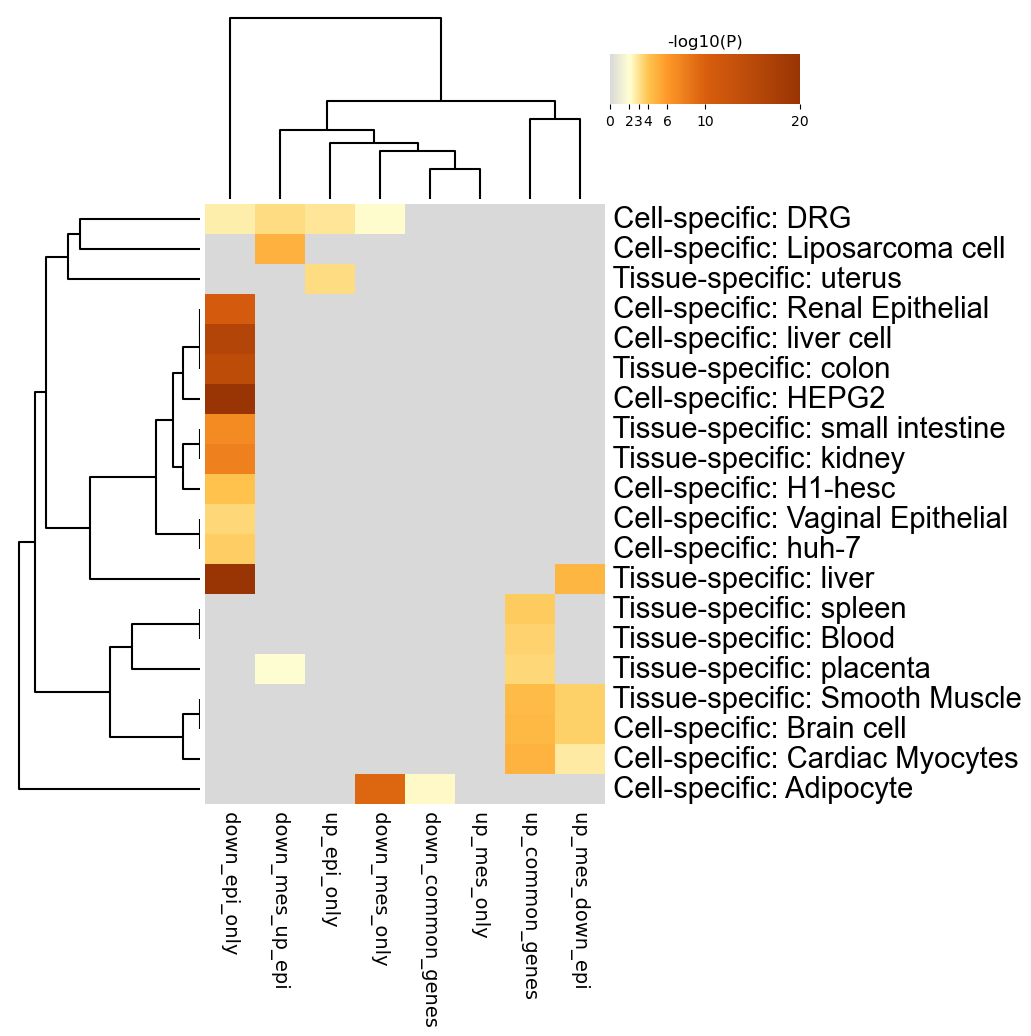

The file beside this chart, header and first rows:
GO, Description, _LogP_down_common_genes, _LogP_down_epi_only, _LogP_down_mes_only, _LogP_down_mes_up_epi, _LogP_up_common_genes, _LogP_up_epi_only, _LogP_up_mes_down_epi, _LogP_up_mes_only
PGB:00065, Cell-specific: DRG, 0.0, -2.616, -2.116, -3.206, 0.0, -2.947, 0.0, 0.0
PGB:00153, Cell-specific: Liposarcoma cell, 0.0, 0.0, 0.0, -4.891, 0.0, 0.0, 0.0, 0.0
PGB:00039, Tissue-specific: uterus, 0.0, 0.0, 0.0, 0.0, 0.0, -3.271, 0.0, 0.0
PGB:00139, Cell-specific: Renal Epithelial, 0.0, -10.71, 0.0, 0.0, 0.0, 0.0, 0.0, 0.0
PGB:00060, Cell-specific: liver cell, 0.0, -15.93, 0.0, 0.0, 0.0, 0.0, 0.0, 0.0
PGB:00005, Tissue-specific: colon, 0.0, -14.15, 0.0, 0.0, 0.0, 0.0, 0.0, 0.0
PGB:00058, Cell-specific: HEPG2, 0.0, -30.09, 0.0, 0.0, 0.0, 0.0, 0.0, 0.0
PGB:00006, Tissue-specific: small intestine, 0.0, -6.987, 0.0, 0.0, 0.0, 0.0, 0.0, 0.0
PGB:00002, Tissue-specific: kidney, 0.0, -7.68, 0.0, 0.0, 0.0, 0.0, 0.0, 0.0
PGB:00063, Cell-specific: H1-hesc, 0.0, -4.122, 0.0, 0.0, 0.0, 0.0, 0.0, 0.0
PGB:00093, Cell-specific: Vaginal Epithelial, 0.0, -3.371, 0.0, 0.0, 0.0, 0.0, 0.0, 0.0
PGB:00105, Cell-specific: huh-7, 0.0, -3.713, 0.0, 0.0, 0.0, 0.0, 0.0, 0.0
PGB:00001, Tissue-specific: liver, 0.0, -42.06, 0.0, 0.0, 0.0, 0.0, -4.674, 0.0
PGB:00008, Tissue-specific: spleen, 0.0, 0.0, 0.0, 0.0, -3.825, 0.0, 0.0, 0.0
PGB:00026, Tissue-specific: Blood, 0.0, 0.0, 0.0, 0.0, -3.548, 0.0, 0.0, 0.0
PGB:00029, Tissue-specific: placenta, 0.0, 0.0, 0.0, -2.104, -3.401, 0.0, 0.0, 0.0
PGB:00011, Tissue-specific: Smooth Muscle, 0.0, 0.0, 0.0, 0.0, -4.444, 0.0, -3.651, 0.0
PGB:00081, Cell-specific: Brain cell, 0.0, 0.0, 0.0, 0.0, -4.558, 0.0, -3.622, 0.0
PGB:00133, Cell-specific: Cardiac Myocytes, 0.0, 0.0, 0.0, 0.0, -4.836, 0.0, -2.807, 0.0
PGB:00080, Cell-specific: Adipocyte, -2.201, 0.0, -9.47, 0.0, 0.0, 0.0, 0.0, 0.0
